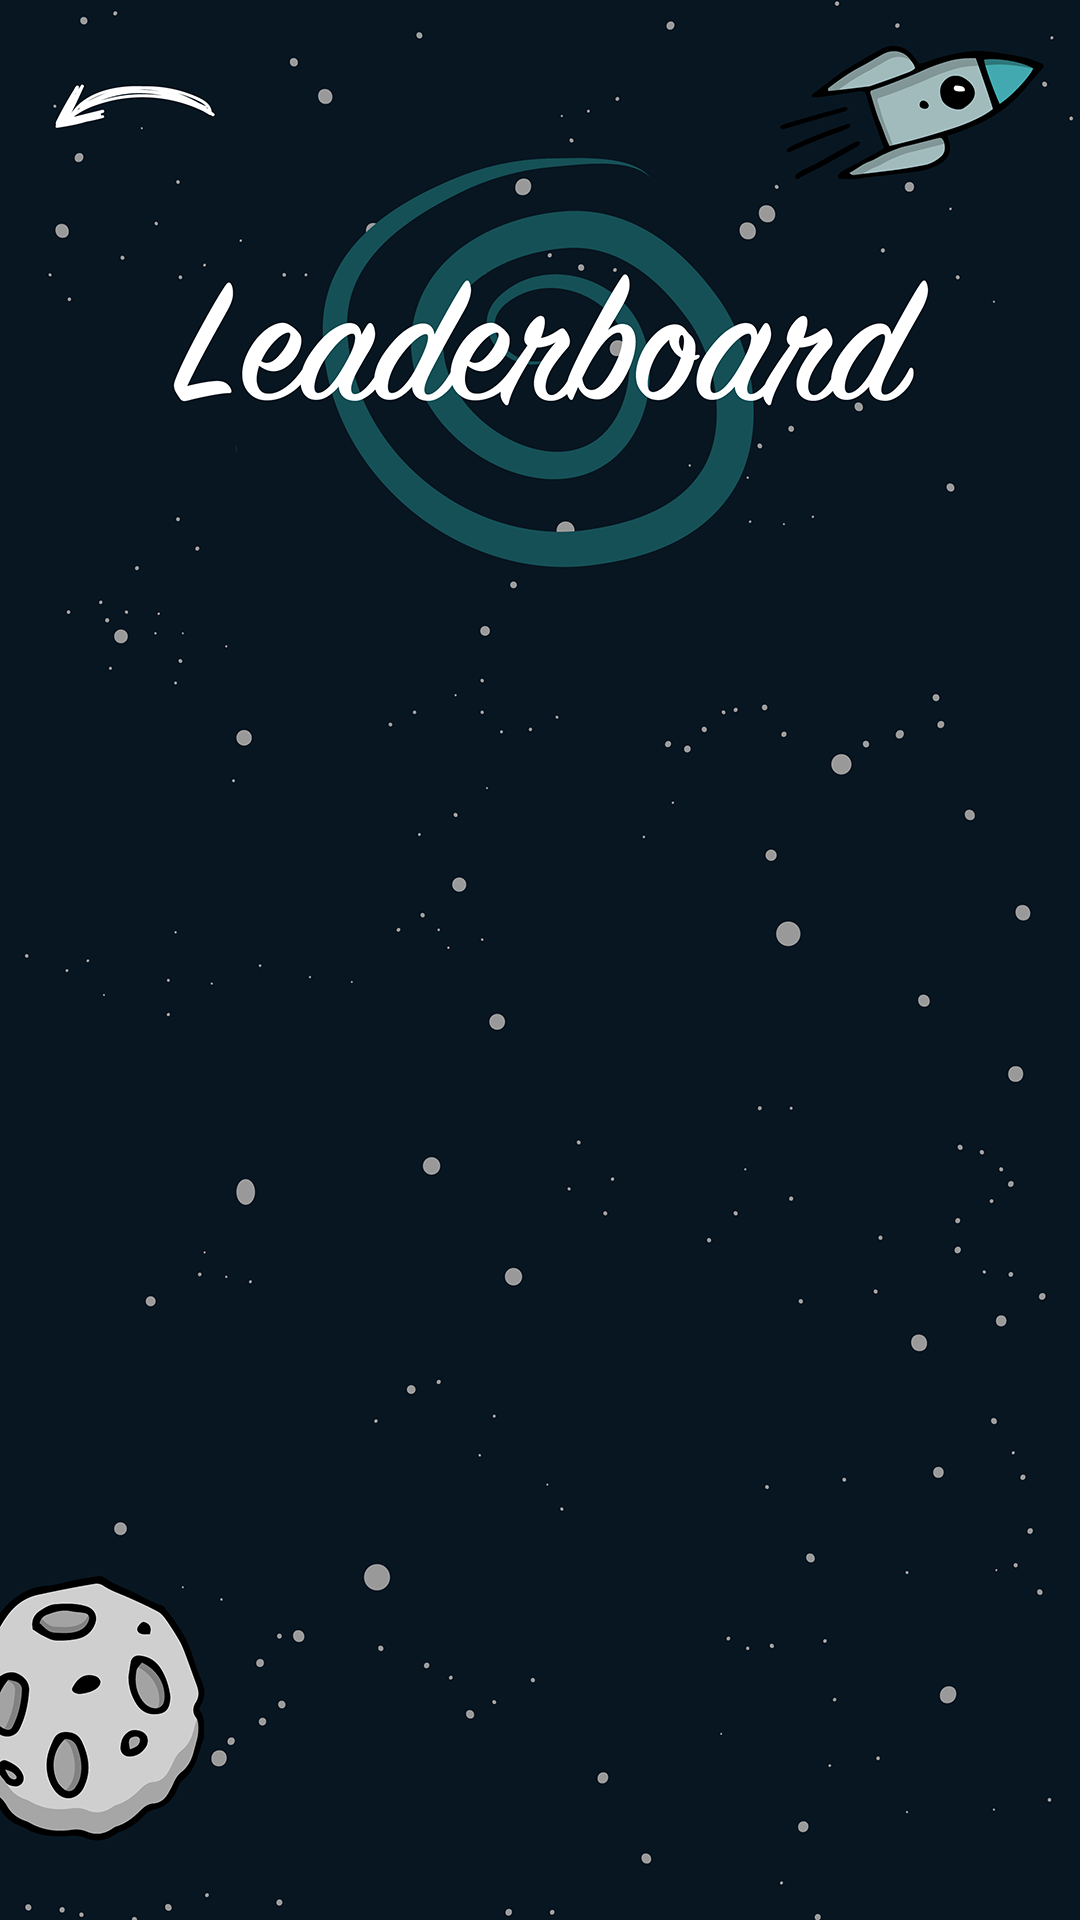

The Android layout XML behind this screen, and the referenced resources:
<!-- AndroidManifest.xml: application theme AppTheme -->
<!-- res/layout/activity_leaderboard.xml -->
<?xml version="1.0" encoding="utf-8"?>
<android.support.design.widget.CoordinatorLayout xmlns:android="http://schemas.android.com/apk/res/android"
    xmlns:app="http://schemas.android.com/apk/res-auto"
    xmlns:tools="http://schemas.android.com/tools"
    android:layout_width="match_parent"
    android:layout_height="match_parent"
    android:fitsSystemWindows="true"
    tools:context="it.polimi.group11.LeaderboardActivity">

    <android.support.design.widget.AppBarLayout
        android:layout_width="match_parent"
        android:layout_height="wrap_content"
        android:theme="@style/AppTheme.AppBarOverlay">

    </android.support.design.widget.AppBarLayout>

    <include layout="@layout/content_leaderboard" />

</android.support.design.widget.CoordinatorLayout>
<!-- res/layout/content_leaderboard.xml (included above) -->
<?xml version="1.0" encoding="utf-8"?>
<RelativeLayout xmlns:android="http://schemas.android.com/apk/res/android"
    xmlns:app="http://schemas.android.com/apk/res-auto"
    xmlns:tools="http://schemas.android.com/tools"
    android:layout_width="match_parent"
    android:layout_height="match_parent"
    android:paddingBottom="@dimen/activity_vertical_margin"
    android:paddingLeft="@dimen/activity_horizontal_margin"
    android:paddingRight="@dimen/activity_horizontal_margin"
    android:paddingTop="@dimen/activity_vertical_margin"
    app:layout_behavior="@string/appbar_scrolling_view_behavior"
    tools:context="it.polimi.group11.LeaderboardActivity"
    tools:showIn="@layout/activity_leaderboard"
    android:background="@drawable/leaderboard_background">

    <Button
        android:layout_width="wrap_content"
        android:layout_height="wrap_content"
        android:id="@+id/button_back_home"
        android:background="#00ffffff"
        android:textColor="#ffffff"
        android:onClick="goToMainActivity"
        style="?android:attr/borderlessButtonStyle"
        android:layout_alignParentStart="false"
        android:layout_alignParentLeft="true"
        android:layout_alignParentTop="true" />

    <ListView
        android:layout_width="wrap_content"
        android:layout_height="wrap_content"
        android:id="@+id/listViewLeaderboard"
        android:layout_marginTop="175dp" />


</RelativeLayout>
<!-- resources referenced by this layout -->
<resources>
  <dimen name="activity_horizontal_margin">0dp</dimen>
  <dimen name="activity_vertical_margin">16dp</dimen>
  <!-- drawable leaderboard_background: png bitmap (drawable-hdpi, 216257 bytes) -->
  <style name="AppTheme.AppBarOverlay" parent="ThemeOverlay.AppCompat.Dark.ActionBar" />
  <style name="AppTheme" parent="Theme.AppCompat.Light.DarkActionBar"> --&gt;
          
          <item name="colorPrimary">@color/colorPrimary</item>
          <item name="colorPrimaryDark">@color/colorPrimaryDark</item>
          <item name="colorAccent">@color/colorAccent</item>
          <item name="android:windowEnableSplitTouch">false</item>
          <item name="android:splitMotionEvents">false</item>
      </style>
  <color name="colorPrimary">#071621</color>
  <color name="colorPrimaryDark">#071621</color>
  <color name="colorAccent">#155056</color>
</resources>
